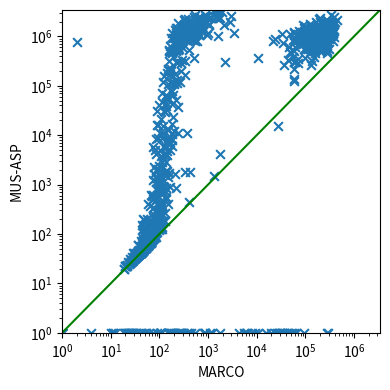

This chart was generated by the following Python code: (Note: this script raises an exception after producing the figure.)
import matplotlib.pyplot as plt
import numpy as np

marco =  [(1947835, 346698), (60, 47), (32, 31), (1764122, 347359), (1039633, 1600), (533557, 222850), (59, 45), (1203656, 586), (56, 53), (1720263, 616), (25, 24), (1446370, 217), (964759, 242630), (20, 19), (1115767, 227), (1441917, 137723), (1156672, 221698), (602291, 254349), (1499518, 105798), (1547873, 162617), (1351, 87), (0, 0), (222, 75), (15525, 117), (73, 67), (77, 52), (52, 43), (77, 57), (1421897, 285), (85, 73), (888, 163), (785660, 278242), (0, 42553), (83, 72), (38515, 140), (1825, 426), (71, 65), (1663, 208), (40, 39), (49, 48), (38, 37), (22, 21), (42, 41), (106, 86), (672912, 203765), (582453, 247208), (452346, 179), (618960, 61610), (2453196, 515), (0, 1), (2321094, 634), (42, 39), (33, 31), (29, 27), (57, 52), (857, 217), (70, 61), (1049368, 233), (1088912, 299798), (1248963, 211831), (1184445, 229), (2379, 100), (0, 164), (141, 75), (1362943, 298), (55, 54), (2589015, 922), (549897, 267453), (226, 96), (38, 37), (453164, 159769), (31, 25), (51, 46), (1729945, 332), (915967, 250), (1349840, 261710), (258, 111), (107497, 152), (65554, 138), (74, 57), (39, 38), (87, 51), (64078, 190), (93, 64), (2307948, 204229), (20, 19), (35, 30), (46, 37), (2269, 77), (79, 49), (761336, 167816), (1364789, 213), (1033719, 312427), (723322, 280), (1023885, 190123), (30, 29), (215241, 172), (0, 1), (751, 112), (42, 40), (52, 50), (0, 43830), (1114460, 273063), (503120, 160), (996337, 299046), (57, 44), (24, 22), (565501, 137516), (1771163, 372515), (33, 31), (314073, 231), (1129736, 596), (998284, 328201), (2384798, 1757), (55, 51), (2509602, 1479), (1221374, 331), (1163554, 296537), (42, 29), (1596, 133), (7571, 157), (36, 32), (0, 12), (30, 29), (37, 36), (0, 15688), (70, 66), (1547030, 372), (42, 41), (683968, 246442), (1501230, 312541), (1071832, 277860), (787991, 21289), (1886398, 887), (509343, 211204), (1161473, 59616), (73, 61), (810895, 185506), (0, 0), (5663, 73), (123208, 59504), (77156, 177), (50, 45), (526, 89), (90, 55), (1176539, 99387), (8834, 147), (0, 58871), (1836248, 491), (52, 43), (1795399, 125943), (47, 44), (0, 274), (4165, 1801), (38, 34), (537315, 158), (1922493, 409915), (0, 110), (0, 52511), (11248, 236), (47, 43), (1768, 132), (611301, 154715), (78794, 178), (1095225, 284351), (496909, 282816), (75, 65), (1241236, 739), (43, 42), (107, 54), (28, 26), (0, 60), (885212, 252419), (154, 85), (1191816, 336), (81, 56), (52, 52), (55, 53), (135, 75), (63, 58), (44, 43), (1386473, 328278), (700775, 138200), (40279, 97), (0, 4), (410, 153), (548726, 124912), (1086693, 69179), (1500526, 93911), (97, 83), (1110378, 47625), (549, 79), (1848, 142), (49, 47), (835474, 484), (747006, 95582), (59, 36), (389, 113), (917783, 116116), (765884, 213587), (0, 26), (168, 59), (862649, 56074), (174708, 162), (518967, 96818), (1376773, 277330), (1565149, 351199), (167573, 343), (822757, 269), (119882, 117), (1934659, 403), (563943, 252), (0, 103), (234, 80), (1177257, 274), (1221122, 301546), (51, 50), (0, 0), (879231, 337), (66, 57), (2457802, 640), (971779, 99478), (1235532, 327), (300097, 58161), (1358, 110), (2074081, 583), (1118420, 234113), (335, 74), (37839, 241), (83, 73), (1743740, 784), (1089012, 299), (69, 68), (209, 100), (745684, 220), (1182, 101), (199234, 177), (1546973, 280209), (2652297, 536), (295266, 226), (88, 80), (780145, 214107), (0, 549), (137, 112), (3923, 146), (1044477, 167257), (351119, 70071), (1248015, 59579), (775446, 286048), (1164940, 179), (1015502, 227564), (857440, 230), (2503293, 1114), (228, 100), (1396445, 147854), (1772533, 330842), (118391, 269), (725487, 287), (317, 106), (67, 62), (181, 111), (59, 36), (59, 58), (1214, 99), (54, 51), (35, 27), (1188638, 195761), (132817, 233), (110, 90), (1063630, 244), (40, 39), (71, 63), (77, 72), (48, 47), (320095, 154), (101, 57), (3125108, 1622), (0, 445), (955244, 103586), (1739012, 366997), (12614, 149), (65, 53), (58, 53), (264, 103), (728793, 34936), (820536, 212774), (482, 84), (167, 112), (854871, 254875), (595, 94), (601463, 45474), (1233853, 234292), (498589, 218), (0, 30784), (41, 35), (0, 109), (40, 39), (54, 48), (2109, 94), (204, 90), (1166189, 215615), (0, 22), (7389, 135), (2404299, 1077), (43, 41), (954706, 167883), (0, 40), (494571, 59576), (3777, 108), (52, 52), (758290, 57898), (91, 77), (41, 40), (0, 29845), (165, 72), (110, 48), (0, 62748), (1238499, 226243), (28, 27), (2168490, 274745), (1442, 149), (1301716, 92159), (1865909, 256757), (45, 43), (1009694, 376), (1211, 73), (0, 25), (1713876, 270358), (71, 59), (5014, 163), (1228444, 373406), (0, 74), (1754933, 515), (934101, 210), (148, 59), (1055860, 188957), (303824, 60913), (527119, 222712), (29456, 133), (3161021, 1926), (1665346, 314), (65, 65), (619862, 240), (1433194, 187854), (22, 20), (0, 0), (1699705, 369866), (0, 270), (7830, 178), (40, 39), (0, 24), (55, 48), (928885, 218348), (122, 43), (1836621, 229210), (1422841, 162213), (135, 103), (127, 52), (1442210, 317), (42, 40), (49, 45), (37, 35), (70, 61), (872222, 140024), (366305, 97770), (39, 38), (62, 58), (970089, 266588), (1365518, 264112), (1679181, 504), (925410, 291896), (45, 42), (485450, 126855), (155, 43), (0, 178), (52, 50), (529569, 397), (2544030, 2908), (2332140, 1157), (4998, 103), (5661, 135), (0, 204), (36, 34), (603752, 239), (0, 33593), (805, 85), (1562792, 174405), (59, 48), (2428328, 388017), (2221476, 386), (1335185, 248998), (0, 29407), (1296461, 221522), (1849067, 763), (0, 6402), (159866, 173), (789432, 223910), (39, 38), (47, 44), (1636883, 473), (629, 74), (574, 97), (44, 42), (42, 38), (596356, 229444), (674566, 258376), (512065, 200694), (1418019, 249349), (1589447, 556), (563898, 92585), (641281, 143320), (1646, 122), (66, 60), (593258, 201529), (1218966, 591), (0, 48), (38, 37), (68, 48), (41, 40), (6595, 159), (0, 9180), (856, 140), (383996, 147901), (57, 44), (263777, 36552), (1808475, 336779), (223, 104), (1906898, 245), (13340, 151), (830496, 233087), (407, 57), (730845, 231), (47, 43), (1157585, 3466), (1094993, 32631), (0, 401), (52, 45), (803021, 203908), (35, 33), (992898, 106874), (1706999, 2137), (500240, 153035), (1077513, 214889), (548746, 112672), (79, 67), (63, 52), (1147862, 465), (11243, 375), (879, 125), (599409, 132527), (1184902, 304181), (1706828, 303005), (806130, 244266), (967888, 282550), (519629, 246), (1645100, 451), (68, 50), (1774499, 1060), (78, 46), (66, 62), (11113, 118), (1263233, 491), (1293421, 391274), (159802, 123), (1355676, 328519), (1974399, 2782), (859613, 66650), (36, 35), (2459972, 1641), (914281, 224), (800365, 281355), (1600115, 292762), (31, 30), (37, 36), (183698, 141), (1047102, 280), (12405, 198), (1406199, 307318), (21620, 110), (1163528, 295), (30, 28), (1189496, 976), (283301, 71462), (59, 56), (4275, 133), (67, 62), (261, 128), (1017, 95), (638911, 233), (239, 94), (824523, 105850), (1921733, 168121), (116192, 171), (1770386, 247877), (55, 49), (156, 90), (1225120, 282402), (1624, 78), (94, 77), (173, 74), (507, 140), (70, 53), (46, 45), (940514, 264059), (147, 48), (1168290, 255993), (217148, 153), (946894, 273), (1766643, 688), (446, 398), (126, 47), (559498, 219), (68, 46), (903629, 424), (1054460, 930), (1577110, 341419), (51, 47), (65, 60), (1450105, 324083), (42, 40), (1196516, 282992), (10815, 185), (53, 50), (0, 23), (820273, 366023), (1177818, 146229), (1133741, 340275), (42, 42), (64, 57), (705746, 105871), (1453034, 693), (2129893, 729), (310702, 136286), (268227, 131056), (34, 32), (1269, 106), (78, 69), (1041387, 419), (54, 48), (54, 53), (906076, 23354), (388147, 189), (569479, 228539), (692589, 88877), (0, 28), (97, 54), (1070331, 139672), (109, 62), (0, 243), (1153536, 480), (1520762, 326592), (371780, 10775), (56, 41), (1737504, 324715), (530415, 192216), (45, 37), (63, 61), (1661577, 90290), (1520771, 137107), (1422011, 320), (202, 77), (50, 44), (1212776, 199863), (452, 102), (59, 53), (311, 86), (0, 0), (45, 39), (64, 61), (41, 33), (308462, 2245), (358, 109), (2133910, 326), (57, 43), (44, 42), (112683, 230), (8993, 119), (2251899, 194123), (1501703, 329), (894021, 324), (26, 25), (108, 61), (847, 109), (219, 110), (317, 100), (1337871, 469), (0, 175), (1223620, 262485), (997111, 339), (1714, 161), (15950, 91), (63, 53), (2448907, 698), (77, 67), (117, 77), (0, 31), (1116945, 348110), (78, 68), (72, 60), (1573467, 341), (38, 37), (45, 44), (83, 76), (0, 265), (1951, 85), (792004, 235), (840454, 196719), (128, 45), (22, 21), (1804393, 393671), (0, 93498), (129, 73), (802205, 602), (881575, 103090), (2270640, 339), (1194997, 294), (2699577, 1537), (1333914, 168539), (0, 852), (715919, 73681), (33, 32), (340, 75), (738756, 240), (0, 32909), (149, 75), (183, 130), (1832624, 567), (2920, 138), (67, 67), (105, 47), (192, 49), (1138179, 238755), (0, 1076), (1180493, 374017), (1282741, 225), (0, 306), (488631, 47765), (289436, 277), (817, 107), (1193687, 297997), (901981, 206745), (785852, 245628), (78, 64), (1104, 87), (68, 66), (143, 81), (56, 49), (1480, 108), (26, 25), (0, 29), (806812, 228), (84, 78), (1998234, 401), (56143, 147), (1112907, 133255), (59, 57), (64, 62), (0, 0), (484850, 180), (8874, 114), (1268853, 747), (4842, 142), (4189, 85), (174, 86), (0, 104), (39, 37), (0, 7901), (636342, 108109), (800176, 215996), (36, 34), (57, 47), (129, 113), (23838, 191), (1278406, 624), (1010902, 78195), (811513, 127046), (1287467, 73014), (1031544, 288), (1021883, 213460), (1387905, 374325), (36, 33), (744297, 232), (68, 63), (36, 35), (76, 71), (1038656, 330504), (1194483, 224), (80, 61), (390713, 54748), (56873, 151), (0, 1738), (923552, 195), (906702, 305751), (205, 46), (60, 57), (513778, 214978), (869755, 239202), (1729142, 178680), (1134108, 663), (84, 53), (1596403, 98139), (1756539, 406), (211964, 150), (8961, 171), (1713597, 230475), (1898950, 301049), (54, 49), (819008, 199997), (1055693, 639), (34, 31), (931467, 307206), (79, 65), (172, 61), (37, 36), (808469, 546), (1901174, 291167), (1830, 335), (0, 149), (47, 46), (1340692, 428), (803, 97), (463206, 51895), (22, 21), (3420226, 1355), (1718391, 558), (1348622, 319), (360, 101), (201, 93), (44862, 139), (114, 72), (0, 0), (626401, 166), (28, 27), (0, 255), (0, 818), (1679485, 322), (0, 49615), (0, 10730), (1526, 1352), (739, 128), (0, 11), (71, 48), (768683, 2), (907314, 523), (54, 52), (843274, 183117), (621, 91), (0, 0), (16199, 95), (58, 57), (1041578, 196178), (43672, 178), (1299684, 592), (906275, 172), (36, 34), (928594, 197042), (118, 96), (50, 48), (60167, 136), (5930, 183), (1106, 99), (56, 54), (4959, 81), (0, 11), (49, 46), (550, 135), (39, 38), (129, 108), (0, 19), (0, 0), (2435459, 1483), (26, 24), (1148532, 259579), (851289, 171821), (873438, 271), (152, 57), (185, 117), (865166, 249324), (0, 290917), (0, 24), (38, 31), (32345, 145), (1991094, 399), (2004908, 260695), (1382825, 646), (3530, 119), (1189873, 313491), (973440, 250), (0, 91), (27, 26), (61, 51), (52, 48), (1049997, 63933), (383, 97), (374, 113), (38, 36), (1735053, 272406), (0, 376), (919, 119), (1224242, 217298), (868011, 309769), (348, 101), (97, 59), (61, 59), (0, 1209), (1335, 89), (688589, 253), (1127316, 257659), (718894, 245035), (137733, 58236), (37, 32), (166, 88), (54, 40), (44, 41), (799732, 195099), (79, 73), (39, 38), (44, 40), (1543, 100), (92, 76), (361282, 525), (57, 54), (0, 36235), (1696729, 338471), (55, 51), (22, 20), (1070798, 323001), (1481541, 735), (33, 32), (896088, 343), (1055148, 245156), (651525, 117018), (2715931, 851), (0, 33), (753300, 57661), (523135, 194), (63, 54), (1283092, 166908), (171, 68), (1044101, 72146), (1019485, 522), (113, 82), (1608534, 753), (0, 21), (56, 52), (1229210, 418), (66, 44), (1779317, 574), (0, 32354), (831195, 263400), (71, 67), (62, 54), (861494, 195225), (39, 36), (849922, 297), (72, 62), (39, 37), (828797, 372), (1110192, 215284), (1661643, 316), (1726345, 1063), (1605236, 138023), (1239591, 244101), (617, 66), (690156, 78486), (395, 102), (1506373, 232), (0, 166), (52470, 217), (1747168, 351824), (0, 10), (945873, 151000), (928780, 101399), (0, 278807), (200, 91), (2408255, 1700), (535423, 191), (492524, 164), (141, 99), (39, 37), (0, 6068), (0, 4233), (86, 84), (2276, 121), (60, 58), (116381, 198), (1231630, 200155), (939780, 247), (1105402, 181208), (320730, 341), (339686, 292), (2188517, 454495), (174593, 205), (0, 25600), (16588, 180), (99, 76), (55, 47), (1119370, 264811), (199, 55), (220959, 57488), (2896, 112), (1356997, 237489), (1505389, 352187), (558898, 301376), (56, 54), (43, 36), (0, 19790), (76, 59), (376, 97), (65, 59), (31568, 89), (41, 30), (0, 42), (30223, 126), (381, 109), (991775, 390599), (0, 26), (2726103, 340533), (3945, 127), (0, 293), (147, 77), (68, 67), (1487190, 683), (49, 48), (78, 72), (40, 36), (122, 85), (46, 45), (374, 64), (915243, 109483), (37, 35), (106593, 200), (0, 157), (888466, 152416), (96, 77), (1028344, 218), (0, 875), (0, 52), (328469, 44144), (943366, 260091), (2229678, 663), (0, 20), (1988095, 201856), (887944, 240), (500945, 189), (962646, 272736), (910, 120), (134, 96), (8893, 92), (48, 39), (129, 81), (11251, 102), (5881, 122), (15208, 27276), (78, 61), (1924, 138), (1248195, 275), (1006188, 303089), (49, 47), (29, 28), (2517364, 901), (1343147, 177703), (0, 109), (453743, 276500), (71, 42), (50, 48), (64, 57), (585873, 302), (198823, 280), (1416726, 447), (34, 32), (0, 1), (812, 111), (0, 5596), (90, 59), (104, 79), (50, 49), (1030126, 269039), (657133, 169037), (800090, 176544), (23, 22), (1160549, 259072), (515, 75), (595, 71), (954056, 109411), (42, 34), (49, 48), (0, 23895), (71026, 115), (8354, 86), (1273226, 380), (27, 23), (46370, 113), (1033678, 411)]
remus =  [(1947835, 865865), (60, 60), (32, 32), (1764122, 626799), (1039633, 198795), (533557, 674568), (59, 59), (1203656, 4148), (56, 56), (1720263, 13791), (25, 25), (1446370, 24398), (964759, 66985), (20, 20), (1115767, 3841), (1441917, 1131953), (1156672, 865466), (602291, 809362), (1499518, 714183), (1547873, 305601), (1351, 1243), (0, 25), (222, 194), (15525, 955), (73, 73), (77, 77), (52, 52), (77, 77), (1421897, 8624), (85, 85), (888, 463), (785660, 674761), (0, 51368), (83, 83), (38515, 14061), (1825, 1769), (71, 71), (1663, 1249), (40, 40), (49, 49), (38, 38), (22, 22), (42, 42), (106, 106), (672912, 1338790), (582453, 848743), (452346, 19091), (618960, 275338), (2453196, 27749), (0, 1), (2321094, 26895), (42, 42), (33, 33), (29, 29), (57, 57), (857, 841), (70, 70), (1049368, 13115), (1088912, 1226400), (1248963, 504825), (1184445, 3566), (2379, 2379), (0, 368), (141, 141), (1362943, 3546), (55, 55), (2589015, 8312), (549897, 592427), (226, 226), (38, 38), (453164, 1282284), (31, 31), (51, 51), (1729945, 10597), (915967, 11961), (1349840, 792231), (258, 258), (107497, 23285), (65554, 8009), (74, 74), (39, 39), (87, 87), (64078, 6334), (93, 93), (2307948, 1066827), (20, 20), (35, 35), (46, 46), (2269, 1345), (79, 79), (761336, 1002816), (1364789, 6399), (1033719, 1396468), (723322, 20375), (1023885, 879694), (30, 30), (215241, 37809), (0, 1), (751, 256), (42, 42), (52, 52), (0, 365457), (1114460, 1304862), (503120, 6822), (996337, 1197407), (57, 57), (24, 24), (565501, 106734), (1771163, 775751), (33, 33), (314073, 4878), (1129736, 44990), (998284, 1374896), (2384798, 8752), (55, 52), (2509602, 14254), (1221374, 17544), (1163554, 974227), (42, 42), (1596, 727), (7571, 4925), (36, 36), (0, 197), (30, 30), (37, 37), (0, 65499), (70, 70), (1547030, 21605), (42, 42), (683968, 479060), (1501230, 715495), (1071832, 12650), (787991, 591092), (1886398, 9631), (509343, 565360), (1161473, 766396), (73, 73), (810895, 457460), (0, 9), (5663, 2183), (123208, 19217), (77156, 8051), (50, 50), (526, 522), (90, 90), (1176539, 180557), (8834, 7751), (0, 390058), (1836248, 20899), (52, 52), (1795399, 287920), (47, 47), (0, 613), (4165, 4165), (38, 38), (537315, 17719), (1922493, 968122), (0, 495), (0, 10459), (11248, 2074), (47, 47), (1768, 1011), (611301, 3641), (78794, 2780), (1095225, 510499), (496909, 121329), (75, 75), (1241236, 15522), (43, 43), (107, 107), (28, 28), (0, 2335), (885212, 35682), (154, 151), (1191816, 13450), (81, 81), (52, 52), (55, 55), (135, 135), (63, 63), (44, 44), (1386473, 343117), (700775, 730099), (40279, 13621), (0, 2), (410, 288), (548726, 324934), (1086693, 630591), (1500526, 1442369), (97, 97), (1110378, 1101595), (549, 309), (1848, 1700), (49, 49), (835474, 22728), (747006, 14041), (59, 59), (389, 375), (917783, 363130), (765884, 956266), (0, 58), (168, 168), (862649, 38312), (174708, 41566), (518967, 23385), (1376773, 575406), (1565149, 909830), (167573, 19418), (822757, 11761), (119882, 26465), (1934659, 22659), (563943, 10616), (0, 253), (234, 223), (1177257, 5693), (1221122, 59006), (51, 51), (0, 7), (879231, 12562), (66, 62), (2457802, 30604), (971779, 595585), (1235532, 19105), (300097, 70955), (1358, 895), (2074081, 22757), (1118420, 367567), (335, 170), (37839, 2991), (83, 83), (1743740, 7256), (1089012, 7547), (69, 69), (209, 189), (745684, 3805), (1182, 1170), (199234, 1702), (1546973, 895594), (2652297, 115507), (295266, 19441), (88, 88), (780145, 485938), (0, 534), (137, 137), (3923, 2610), (1044477, 14313), (351119, 308054), (1248015, 370892), (775446, 924281), (1164940, 9635), (1015502, 627507), (857440, 12014), (2503293, 33523), (228, 182), (1396445, 776412), (1772533, 1495239), (118391, 1308), (725487, 7815), (317, 317), (67, 67), (181, 147), (59, 59), (59, 59), (1214, 323), (54, 54), (35, 35), (1188638, 306133), (132817, 10918), (110, 110), (1063630, 11986), (40, 40), (71, 71), (77, 77), (48, 48), (320095, 8907), (101, 101), (3125108, 17228), (0, 2473), (955244, 35528), (1739012, 1239846), (12614, 1626), (65, 65), (58, 58), (264, 204), (728793, 47009), (820536, 958522), (482, 449), (167, 145), (854871, 1231777), (595, 349), (601463, 731630), (1233853, 427613), (498589, 10149), (0, 626439), (41, 41), (0, 151), (40, 40), (54, 54), (2109, 974), (204, 204), (1166189, 1106308), (0, 100), (7389, 2124), (2404299, 23949), (43, 43), (954706, 734982), (0, 148), (494571, 1598598), (3777, 2163), (52, 52), (758290, 40779), (91, 91), (41, 41), (0, 130436), (165, 165), (110, 110), (0, 703070), (1238499, 1205512), (28, 28), (2168490, 963370), (1442, 1442), (1301716, 776171), (1865909, 751649), (45, 45), (1009694, 9770), (1211, 346), (0, 79), (1713876, 1239564), (71, 71), (5014, 3536), (1228444, 416002), (0, 197), (1754933, 12245), (934101, 5667), (148, 148), (1055860, 240785), (303824, 5452), (527119, 798334), (29456, 3561), (3161021, 14406), (1665346, 30071), (65, 65), (619862, 7058), (1433194, 397778), (22, 22), (0, 0), (1699705, 1081769), (0, 473), (7830, 1714), (40, 40), (0, 76), (55, 55), (928885, 502990), (122, 122), (1836621, 799015), (1422841, 1347765), (135, 135), (127, 127), (1442210, 11750), (42, 42), (49, 49), (37, 37), (70, 70), (872222, 1291784), (366305, 673315), (39, 39), (62, 62), (970089, 430091), (1365518, 915786), (1679181, 24523), (925410, 1143826), (45, 45), (485450, 1155038), (155, 155), (0, 9856), (52, 52), (529569, 41297), (2544030, 18730), (2332140, 42841), (4998, 559), (5661, 1778), (0, 334), (36, 36), (603752, 22315), (0, 187477), (805, 401), (1562792, 3685), (59, 59), (2428328, 1041117), (2221476, 20853), (1335185, 1111139), (0, 521428), (1296461, 825855), (1849067, 12245), (0, 33294), (159866, 4743), (789432, 645890), (39, 39), (47, 47), (1636883, 29427), (629, 589), (574, 574), (44, 44), (42, 42), (596356, 780516), (674566, 1918), (512065, 646569), (1418019, 1072264), (1589447, 26126), (563898, 738826), (641281, 480449), (1646, 1456), (66, 66), (593258, 747923), (1218966, 15718), (0, 193), (38, 38), (68, 68), (41, 41), (6595, 2934), (0, 32181), (856, 856), (383996, 603932), (57, 57), (263777, 583726), (1808475, 917325), (223, 223), (1906898, 2832), (13340, 10871), (830496, 788011), (407, 407), (730845, 9343), (47, 47), (1157585, 36556), (1094993, 130110), (0, 692), (52, 52), (803021, 1935), (35, 35), (992898, 598026), (1706999, 12648), (500240, 154385), (1077513, 6868), (548746, 445320), (79, 79), (63, 63), (1147862, 10509), (11243, 10563), (879, 868), (599409, 516), (1184902, 948305), (1706828, 862282), (806130, 688459), (967888, 655243), (519629, 7990), (1645100, 2142), (68, 66), (1774499, 5188), (78, 78), (66, 66), (11113, 5192), (1263233, 34011), (1293421, 1055599), (159802, 6310), (1355676, 707789), (1974399, 6740), (859613, 309999), (36, 36), (2459972, 13426), (914281, 5426), (800365, 221193), (1600115, 704994), (31, 31), (37, 37), (183698, 35286), (1047102, 12173), (12405, 1013), (1406199, 605125), (21620, 12316), (1163528, 8866), (30, 30), (1189496, 13471), (283301, 1056237), (59, 59), (4275, 2712), (67, 67), (261, 261), (1017, 514), (638911, 10676), (239, 239), (824523, 654899), (1921733, 803238), (116192, 1923), (1770386, 692691), (55, 55), (156, 156), (1225120, 358554), (1624, 982), (94, 94), (173, 173), (507, 267), (70, 70), (46, 46), (940514, 551569), (147, 121), (1168290, 753580), (217148, 7752), (946894, 6939), (1766643, 11605), (446, 446), (126, 126), (559498, 17332), (68, 68), (903629, 6208), (1054460, 22171), (1577110, 1063701), (51, 51), (65, 65), (1450105, 1176614), (42, 42), (1196516, 539723), (10815, 560), (53, 53), (0, 25), (820273, 1427062), (1177818, 585000), (1133741, 1058208), (42, 42), (64, 64), (705746, 37047), (1453034, 6342), (2129893, 9360), (310702, 38443), (268227, 44034), (34, 34), (1269, 871), (78, 78), (1041387, 75014), (54, 54), (54, 54), (906076, 745332), (388147, 12247), (569479, 1141138), (692589, 2058), (0, 71), (97, 97), (1070331, 1108558), (109, 109), (0, 352), (1153536, 18381), (1520762, 688483), (371780, 1416316), (56, 56), (1737504, 456594), (530415, 563297), (45, 45), (63, 63), (1661577, 625387), (1520771, 93649), (1422011, 12669), (202, 202), (50, 50), (1212776, 423072), (452, 388), (59, 59), (311, 302), (0, 69), (45, 45), (64, 64), (41, 41), (308462, 471197), (358, 286), (2133910, 75943), (57, 57), (44, 44), (112683, 7013), (8993, 6798), (2251899, 883239), (1501703, 8289), (894021, 6458), (26, 26), (108, 108), (847, 391), (219, 200), (317, 153), (1337871, 19872), (0, 321), (1223620, 1006682), (997111, 93391), (1714, 1714), (15950, 3738), (63, 62), (2448907, 54206), (77, 77), (117, 115), (0, 309), (1116945, 483077), (78, 78), (72, 72), (1573467, 16561), (38, 38), (45, 45), (83, 83), (0, 769), (1951, 1903), (792004, 20932), (840454, 978865), (128, 128), (22, 22), (1804393, 863118), (0, 103419), (129, 129), (802205, 74654), (881575, 8693), (2270640, 72967), (1194997, 48030), (2699577, 27519), (1333914, 873051), (0, 102), (715919, 889381), (33, 33), (340, 178), (738756, 45689), (0, 4979), (149, 119), (183, 179), (1832624, 8424), (2920, 1853), (67, 67), (105, 105), (192, 186), (1138179, 554170), (0, 639), (1180493, 96483), (1282741, 10499), (0, 728), (488631, 759), (289436, 70290), (817, 817), (1193687, 1210580), (901981, 669707), (785852, 723002), (78, 78), (1104, 629), (68, 68), (143, 111), (56, 56), (1480, 1307), (26, 26), (0, 58), (806812, 37654), (84, 84), (1998234, 13226), (56143, 11136), (1112907, 342415), (59, 59), (64, 64), (0, 17), (484850, 13264), (8874, 762), (1268853, 10574), (4842, 2880), (4189, 3369), (174, 174), (0, 157), (39, 39), (0, 984023), (636342, 45513), (800176, 642207), (36, 36), (57, 57), (129, 129), (23838, 1934), (1278406, 8152), (1010902, 963611), (811513, 1117818), (1287467, 793028), (1031544, 17159), (1021883, 1283711), (1387905, 601612), (36, 36), (744297, 4915), (68, 68), (36, 36), (76, 75), (1038656, 865398), (1194483, 12368), (80, 80), (390713, 248626), (56873, 9932), (0, 1187), (923552, 47312), (906702, 62457), (205, 205), (60, 60), (513778, 749260), (869755, 309034), (1729142, 11714), (1134108, 5141), (84, 84), (1596403, 896711), (1756539, 5133), (211964, 4724), (8961, 2364), (1713597, 824256), (1898950, 563609), (54, 54), (819008, 489955), (1055693, 32187), (34, 34), (931467, 1008766), (79, 79), (172, 172), (37, 37), (808469, 11069), (1901174, 1098105), (1830, 1830), (0, 389), (47, 47), (1340692, 13243), (803, 716), (463206, 342595), (22, 22), (3420226, 15229), (1718391, 22888), (1348622, 7172), (360, 360), (201, 163), (44862, 283), (114, 114), (0, 4), (626401, 8693), (28, 28), (0, 322), (0, 575), (1679485, 30168), (0, 314603), (0, 15384), (1526, 1526), (739, 566), (0, 124), (71, 71), (768683, 220), (907314, 63161), (54, 54), (843274, 722512), (621, 346), (0, 21), (16199, 8448), (58, 58), (1041578, 622087), (43672, 1050), (1299684, 29111), (906275, 15729), (36, 36), (928594, 748962), (118, 118), (50, 50), (60167, 10915), (5930, 1362), (1106, 271), (56, 56), (4959, 895), (0, 113), (49, 48), (550, 550), (39, 39), (129, 129), (0, 150), (0, 0), (2435459, 17834), (26, 26), (1148532, 1480510), (851289, 574169), (873438, 5250), (152, 152), (185, 185), (865166, 954269), (0, 1119450), (0, 134), (38, 38), (32345, 9327), (1991094, 24329), (2004908, 979266), (1382825, 8337), (3530, 808), (1189873, 355031), (973440, 18787), (0, 592), (27, 27), (61, 61), (52, 52), (1049997, 733577), (383, 293), (374, 374), (38, 38), (1735053, 1126275), (0, 709), (919, 333), (1224242, 813397), (868011, 4519), (348, 277), (97, 97), (61, 61), (0, 3545), (1335, 861), (688589, 44749), (1127316, 8237), (718894, 1105930), (137733, 24104), (37, 37), (166, 166), (54, 54), (44, 44), (799732, 929515), (79, 79), (39, 39), (44, 44), (1543, 1184), (92, 92), (361282, 90503), (57, 57), (0, 2059), (1696729, 1445103), (55, 55), (22, 22), (1070798, 827145), (1481541, 17405), (33, 33), (896088, 24923), (1055148, 7817), (651525, 86147), (2715931, 72645), (0, 226), (753300, 915946), (523135, 31595), (63, 63), (1283092, 998201), (171, 171), (1044101, 518298), (1019485, 64187), (113, 113), (1608534, 14998), (0, 130), (56, 56), (1229210, 6029), (66, 66), (1779317, 4867), (0, 24239), (831195, 646600), (71, 71), (62, 62), (861494, 113525), (39, 39), (849922, 23881), (72, 68), (39, 39), (828797, 7339), (1110192, 398909), (1661643, 25402), (1726345, 14995), (1605236, 592486), (1239591, 1548868), (617, 501), (690156, 748077), (395, 291), (1506373, 48562), (0, 3541), (52470, 2940), (1747168, 260288), (0, 46), (945873, 389559), (928780, 1220345), (0, 1055526), (200, 151), (2408255, 15982), (535423, 12652), (492524, 14658), (141, 141), (39, 39), (0, 9741), (0, 56556), (86, 86), (2276, 629), (60, 60), (116381, 4680), (1231630, 1445), (939780, 91468), (1105402, 940), (320730, 17157), (339686, 11752), (2188517, 1695), (174593, 4041), (0, 17408), (16588, 7414), (99, 99), (55, 55), (1119370, 7451), (199, 199), (220959, 22540), (2896, 779), (1356997, 977009), (1505389, 1320908), (558898, 15113), (56, 56), (43, 43), (0, 10405), (76, 76), (376, 376), (65, 65), (31568, 2533), (41, 41), (0, 220), (30223, 8117), (381, 208), (991775, 919206), (0, 80), (2726103, 765339), (3945, 1925), (0, 390), (147, 101), (68, 68), (1487190, 40334), (49, 49), (78, 78), (40, 40), (122, 122), (46, 46), (374, 287), (915243, 959782), (37, 37), (106593, 12819), (0, 271), (888466, 5280), (96, 94), (1028344, 20252), (0, 5164), (0, 233), (328469, 377), (943366, 981794), (2229678, 6678), (0, 90), (1988095, 833840), (887944, 24015), (500945, 3604), (962646, 24516), (910, 894), (134, 134), (8893, 3630), (48, 48), (129, 129), (11251, 3627), (5881, 4830), (15208, 84251), (78, 74), (1924, 1563), (1248195, 36630), (1006188, 6577), (49, 49), (29, 29), (2517364, 26731), (1343147, 453669), (0, 247), (453743, 713301), (71, 71), (50, 50), (64, 64), (585873, 8491), (198823, 14645), (1416726, 20035), (34, 34), (0, 1), (812, 278), (0, 6388), (90, 78), (104, 103), (50, 50), (1030126, 952166), (657133, 828085), (800090, 448183), (23, 23), (1160549, 785723), (515, 515), (595, 594), (954056, 536313), (42, 42), (49, 48), (0, 380462), (71026, 13317), (8354, 4763), (1273226, 7507), (27, 27), (46370, 2798), (1033678, 16510)]
tome =  [(1947835, 156243), (60, 57), (32, 32), (1764122, 22077), (1039633, 141849), (533557, 62689), (59, 59), (1203656, 1296), (56, 56), (1720263, 1777), (25, 25), (1446370, 18352), (964759, 16172), (20, 20), (1115767, 254), (1441917, 101597), (1156672, 122994), (602291, 133358), (1499518, 123281), (1547873, 37786), (1351, 160), (0, 36), (222, 108), (15525, 228), (73, 73), (77, 73), (52, 52), (77, 70), (1421897, 322), (85, 83), (888, 241), (785660, 49573), (0, 18840), (83, 82), (38515, 1817), (1825, 1348), (71, 68), (1663, 350), (40, 39), (49, 49), (38, 38), (22, 22), (42, 42), (106, 100), (672912, 143231), (582453, 128146), (452346, 450), (618960, 125435), (2453196, 2615), (0, 1), (2321094, 3242), (42, 42), (33, 33), (29, 29), (57, 53), (857, 535), (70, 70), (1049368, 1033), (1088912, 192495), (1248963, 40701), (1184445, 259), (2379, 381), (0, 803), (141, 121), (1362943, 1078), (55, 55), (2589015, 1466), (549897, 140342), (226, 177), (38, 38), (453164, 113933), (31, 31), (51, 51), (1729945, 630), (915967, 535), (1349840, 1106), (258, 258), (107497, 1131), (65554, 526), (74, 72), (39, 39), (87, 76), (64078, 219), (93, 81), (2307948, 121957), (20, 20), (35, 35), (46, 46), (2269, 110), (79, 77), (761336, 32166), (1364789, 223), (1033719, 1709), (723322, 246), (1023885, 104661), (30, 30), (215241, 3929), (0, 1), (751, 134), (42, 42), (52, 52), (0, 10078), (1114460, 107987), (503120, 325), (996337, 131911), (57, 57), (24, 24), (565501, 94802), (1771163, 94350), (33, 33), (314073, 414), (1129736, 11454), (998284, 137357), (2384798, 3815), (55, 49), (2509602, 1959), (1221374, 1391), (1163554, 53288), (42, 42), (1596, 123), (7571, 483), (36, 36), (0, 216), (30, 30), (37, 37), (0, 5904), (70, 70), (1547030, 457), (42, 42), (683968, 60959), (1501230, 112402), (1071832, 11930), (787991, 76867), (1886398, 332), (509343, 120988), (1161473, 12200), (73, 73), (810895, 125677), (0, 6), (5663, 299), (123208, 23975), (77156, 209), (50, 49), (526, 485), (90, 74), (1176539, 140784), (8834, 3475), (0, 3566), (1836248, 1138), (52, 51), (1795399, 102894), (47, 47), (0, 4543), (4165, 4165), (38, 38), (537315, 678), (1922493, 18736), (0, 3008), (0, 16747), (11248, 672), (47, 47), (1768, 490), (611301, 155351), (78794, 245), (1095225, 146104), (496909, 129127), (75, 75), (1241236, 1513), (43, 43), (107, 64), (28, 28), (0, 112145), (885212, 148776), (154, 116), (1191816, 461), (81, 76), (52, 51), (55, 55), (135, 125), (63, 63), (44, 44), (1386473, 140975), (700775, 142850), (40279, 266), (0, 2), (410, 189), (548726, 106094), (1086693, 94544), (1500526, 155482), (97, 82), (1110378, 126113), (549, 219), (1848, 114), (49, 49), (835474, 3788), (747006, 84715), (59, 59), (389, 134), (917783, 10622), (765884, 133463), (0, 136), (168, 81), (862649, 35681), (174708, 2283), (518967, 1566), (1376773, 36324), (1565149, 251360), (167573, 3542), (822757, 370), (119882, 1248), (1934659, 442), (563943, 812), (0, 448), (234, 144), (1177257, 846), (1221122, 1640), (51, 51), (0, 8), (879231, 478), (66, 62), (2457802, 1536), (971779, 120292), (1235532, 782), (300097, 4875), (1358, 206), (2074081, 472), (1118420, 112365), (335, 100), (37839, 271), (83, 78), (1743740, 7402), (1089012, 855), (69, 68), (209, 98), (745684, 445), (1182, 612), (199234, 518), (1546973, 86640), (2652297, 3929), (295266, 2368), (88, 88), (780145, 25007), (0, 4201), (137, 116), (3923, 152), (1044477, 6609), (351119, 117730), (1248015, 133075), (775446, 141955), (1164940, 282), (1015502, 26247), (857440, 299), (2503293, 3389), (228, 117), (1396445, 120114), (1772533, 162957), (118391, 269), (725487, 917), (317, 81), (67, 67), (181, 137), (59, 59), (59, 59), (1214, 90), (54, 52), (35, 35), (1188638, 19418), (132817, 727), (110, 108), (1063630, 640), (40, 40), (71, 71), (77, 75), (48, 48), (320095, 1087), (101, 67), (3125108, 2096), (0, 5520), (955244, 143283), (1739012, 59194), (12614, 325), (65, 65), (58, 58), (264, 112), (728793, 13938), (820536, 130552), (482, 121), (167, 112), (854871, 10246), (595, 116), (601463, 149714), (1233853, 3231), (498589, 191), (0, 5944), (41, 41), (0, 166), (40, 40), (54, 54), (2109, 111), (204, 179), (1166189, 131171), (0, 332), (7389, 306), (2404299, 5747), (43, 43), (954706, 110431), (0, 455), (494571, 163661), (3777, 292), (52, 49), (758290, 13262), (91, 85), (41, 41), (0, 5278), (165, 155), (110, 94), (0, 1635), (1238499, 113789), (28, 28), (2168490, 156745), (1442, 236), (1301716, 201746), (1865909, 4945), (45, 45), (1009694, 687), (1211, 150), (0, 129), (1713876, 99588), (71, 61), (5014, 1546), (1228444, 16062), (0, 1386), (1754933, 962), (934101, 246), (148, 114), (1055860, 121441), (303824, 23856), (527119, 127125), (29456, 509), (3161021, 12281), (1665346, 937), (65, 64), (619862, 492), (1433194, 107449), (22, 22), (0, 0), (1699705, 177583), (0, 386), (7830, 187), (40, 40), (0, 154), (55, 55), (928885, 112573), (122, 122), (1836621, 28038), (1422841, 16844), (135, 111), (127, 127), (1442210, 455), (42, 42), (49, 48), (37, 37), (70, 65), (872222, 87844), (366305, 131295), (39, 39), (62, 62), (970089, 91839), (1365518, 140189), (1679181, 1208), (925410, 24075), (45, 45), (485450, 130617), (155, 147), (0, 52671), (52, 51), (529569, 3698), (2544030, 13469), (2332140, 818), (4998, 139), (5661, 223), (0, 1521), (36, 36), (603752, 1372), (0, 4735), (805, 196), (1562792, 2860), (59, 53), (2428328, 68550), (2221476, 1540), (1335185, 2281), (0, 2253), (1296461, 1423), (1849067, 961), (0, 3625), (159866, 302), (789432, 76502), (39, 39), (47, 46), (1636883, 931), (629, 280), (574, 574), (44, 44), (42, 42), (596356, 35993), (674566, 139082), (512065, 86305), (1418019, 146626), (1589447, 2336), (563898, 1817), (641281, 145443), (1646, 180), (66, 61), (593258, 131121), (1218966, 935), (0, 685), (38, 38), (68, 68), (41, 41), (6595, 217), (0, 3596), (856, 132), (383996, 135883), (57, 54), (263777, 54471), (1808475, 3633), (223, 111), (1906898, 334), (13340, 1262), (830496, 66004), (407, 289), (730845, 835), (47, 45), (1157585, 7353), (1094993, 144787), (0, 2807), (52, 52), (803021, 52812), (35, 35), (992898, 148829), (1706999, 7255), (500240, 162703), (1077513, 119290), (548746, 7484), (79, 79), (63, 61), (1147862, 680), (11243, 2289), (879, 544), (599409, 7719), (1184902, 214505), (1706828, 89329), (806130, 121240), (967888, 154015), (519629, 1305), (1645100, 3903), (68, 63), (1774499, 1183), (78, 78), (66, 64), (11113, 353), (1263233, 435), (1293421, 203122), (159802, 140), (1355676, 115064), (1974399, 5314), (859613, 17259), (36, 36), (2459972, 14195), (914281, 736), (800365, 2297), (1600115, 176619), (31, 31), (37, 37), (183698, 315), (1047102, 950), (12405, 192), (1406199, 75428), (21620, 331), (1163528, 513), (30, 30), (1189496, 5148), (283301, 129531), (59, 58), (4275, 334), (67, 58), (261, 148), (1017, 154), (638911, 394), (239, 112), (824523, 6082), (1921733, 84165), (116192, 238), (1770386, 99095), (55, 54), (156, 99), (1225120, 78341), (1624, 174), (94, 88), (173, 93), (507, 171), (70, 60), (46, 46), (940514, 135985), (147, 83), (1168290, 119675), (217148, 565), (946894, 505), (1766643, 942), (446, 446), (126, 113), (559498, 698), (68, 68), (903629, 842), (1054460, 12217), (1577110, 190718), (51, 50), (65, 63), (1450105, 173333), (42, 42), (1196516, 1700), (10815, 227), (53, 53), (0, 68), (820273, 199441), (1177818, 118731), (1133741, 10537), (42, 41), (64, 63), (705746, 9510), (1453034, 1699), (2129893, 627), (310702, 979), (268227, 54462), (34, 34), (1269, 460), (78, 70), (1041387, 591), (54, 54), (54, 54), (906076, 85872), (388147, 2264), (569479, 128620), (692589, 143119), (0, 268), (97, 95), (1070331, 119223), (109, 93), (0, 2085), (1153536, 164), (1520762, 91873), (371780, 34508), (56, 54), (1737504, 151565), (530415, 140149), (45, 45), (63, 63), (1661577, 128492), (1520771, 31997), (1422011, 543), (202, 140), (50, 50), (1212776, 116072), (452, 178), (59, 59), (311, 119), (0, 10), (45, 44), (64, 63), (41, 41), (308462, 48547), (358, 91), (2133910, 771), (57, 57), (44, 42), (112683, 425), (8993, 826), (2251899, 250348), (1501703, 1281), (894021, 517), (26, 26), (108, 108), (847, 142), (219, 152), (317, 108), (1337871, 914), (0, 1202), (1223620, 122610), (997111, 1921), (1714, 996), (15950, 218), (63, 63), (2448907, 16693), (77, 75), (117, 74), (0, 259), (1116945, 113917), (78, 73), (72, 72), (1573467, 289), (38, 38), (45, 45), (83, 81), (0, 909), (1951, 372), (792004, 2106), (840454, 115887), (128, 120), (22, 22), (1804393, 139915), (0, 10588), (129, 102), (802205, 12026), (881575, 109044), (2270640, 9692), (1194997, 1706), (2699577, 27170), (1333914, 63274), (0, 102), (715919, 55026), (33, 33), (340, 108), (738756, 3189), (0, 12919), (149, 83), (183, 139), (1832624, 459), (2920, 261), (67, 65), (105, 85), (192, 119), (1138179, 107053), (0, 24241), (1180493, 15958), (1282741, 594), (0, 1860), (488631, 136257), (289436, 8219), (817, 197), (1193687, 119990), (901981, 124072), (785852, 151391), (78, 61), (1104, 129), (68, 68), (143, 93), (56, 53), (1480, 689), (26, 26), (0, 332), (806812, 5240), (84, 80), (1998234, 847), (56143, 399), (1112907, 83261), (59, 59), (64, 62), (0, 13), (484850, 719), (8874, 181), (1268853, 539), (4842, 312), (4189, 630), (174, 137), (0, 910), (39, 39), (0, 13616), (636342, 77996), (800176, 117684), (36, 36), (57, 55), (129, 120), (23838, 257), (1278406, 1283), (1010902, 56243), (811513, 135961), (1287467, 32210), (1031544, 237), (1021883, 57695), (1387905, 181841), (36, 36), (744297, 226), (68, 65), (36, 36), (76, 75), (1038656, 189698), (1194483, 274), (80, 75), (390713, 136507), (56873, 179), (0, 46116), (923552, 3110), (906702, 9605), (205, 137), (60, 57), (513778, 131532), (869755, 101219), (1729142, 25092), (1134108, 1325), (84, 84), (1596403, 21659), (1756539, 1785), (211964, 553), (8961, 189), (1713597, 33351), (1898950, 186480), (54, 54), (819008, 129606), (1055693, 611), (34, 34), (931467, 113307), (79, 75), (172, 160), (37, 37), (808469, 2333), (1901174, 124532), (1830, 1499), (0, 1455), (47, 47), (1340692, 1990), (803, 278), (463206, 12909), (22, 22), (3420226, 2827), (1718391, 1682), (1348622, 301), (360, 192), (201, 125), (44862, 107), (114, 107), (0, 3), (626401, 251), (28, 28), (0, 1870), (0, 3936), (1679485, 451), (0, 11315), (0, 5219), (1526, 1526), (739, 185), (0, 540), (71, 70), (768683, 81), (907314, 4406), (54, 53), (843274, 42287), (621, 133), (0, 42), (16199, 722), (58, 57), (1041578, 116693), (43672, 183), (1299684, 1117), (906275, 1078), (36, 36), (928594, 113734), (118, 100), (50, 50), (60167, 316), (5930, 322), (1106, 120), (56, 56), (4959, 99), (0, 47), (49, 47), (550, 147), (39, 39), (129, 129), (0, 409), (0, 0), (2435459, 5797), (26, 26), (1148532, 89951), (851289, 126982), (873438, 502), (152, 123), (185, 158), (865166, 141455), (0, 15709), (0, 372), (38, 38), (32345, 258), (1991094, 1354), (2004908, 130746), (1382825, 1000), (3530, 191), (1189873, 3573), (973440, 403), (0, 1045), (27, 27), (61, 52), (52, 52), (1049997, 89356), (383, 171), (374, 148), (38, 38), (1735053, 37538), (0, 879), (919, 132), (1224242, 121797), (868011, 191798), (348, 156), (97, 59), (61, 60), (0, 26822), (1335, 135), (688589, 1448), (1127316, 124008), (718894, 128130), (137733, 21355), (37, 37), (166, 160), (54, 54), (44, 44), (799732, 114605), (79, 73), (39, 39), (44, 44), (1543, 161), (92, 88), (361282, 3219), (57, 57), (0, 19571), (1696729, 100674), (55, 55), (22, 22), (1070798, 55386), (1481541, 1038), (33, 33), (896088, 891), (1055148, 89876), (651525, 143819), (2715931, 3621), (0, 2172), (753300, 118521), (523135, 873), (63, 59), (1283092, 93066), (171, 105), (1044101, 163875), (1019485, 15051), (113, 90), (1608534, 3463), (0, 390), (56, 56), (1229210, 742), (66, 56), (1779317, 1511), (0, 5265), (831195, 78411), (71, 69), (62, 57), (861494, 96770), (39, 39), (849922, 1022), (72, 72), (39, 39), (828797, 1211), (1110192, 5759), (1661643, 917), (1726345, 1977), (1605236, 12759), (1239591, 144035), (617, 249), (690156, 118079), (395, 135), (1506373, 879), (0, 5231), (52470, 285), (1747168, 1490), (0, 41), (945873, 109692), (928780, 125690), (0, 8789), (200, 100), (2408255, 1394), (535423, 266), (492524, 1571), (141, 139), (39, 39), (0, 118002), (0, 15107), (86, 82), (2276, 156), (60, 60), (116381, 242), (1231630, 10274), (939780, 1128), (1105402, 27345), (320730, 4006), (339686, 908), (2188517, 396), (174593, 353), (0, 17408), (16588, 468), (99, 99), (55, 55), (1119370, 121384), (199, 199), (220959, 22042), (2896, 156), (1356997, 130892), (1505389, 788), (558898, 118213), (56, 56), (43, 43), (0, 8349), (76, 73), (376, 355), (65, 65), (31568, 127), (41, 41), (0, 335), (30223, 1318), (381, 128), (991775, 79890), (0, 258), (2726103, 121166), (3945, 251), (0, 1539), (147, 75), (68, 68), (1487190, 1313), (49, 49), (78, 73), (40, 40), (122, 116), (46, 46), (374, 177), (915243, 139940), (37, 37), (106593, 679), (0, 2071), (888466, 118087), (96, 92), (1028344, 345), (0, 7416), (0, 904), (328469, 21710), (943366, 28490), (2229678, 3487), (0, 144), (1988095, 47377), (887944, 352), (500945, 616), (962646, 15961), (910, 209), (134, 116), (8893, 419), (48, 48), (129, 114), (11251, 341), (5881, 689), (15208, 1723), (78, 73), (1924, 501), (1248195, 586), (1006188, 3220), (49, 49), (29, 29), (2517364, 2170), (1343147, 46373), (0, 1370), (453743, 77079), (71, 48), (50, 48), (64, 62), (585873, 348), (198823, 444), (1416726, 389), (34, 34), (0, 1), (812, 144), (0, 2220), (90, 72), (104, 88), (50, 50), (1030126, 137353), (657133, 120571), (800090, 9313), (23, 23), (1160549, 128952), (515, 479), (595, 506), (954056, 9210), (42, 42), (49, 49), (0, 12061), (71026, 564), (8354, 542), (1273226, 418), (27, 27), (46370, 397), (1033678, 516)]
plt.rcParams["figure.figsize"] = [4, 4]
plt.rcParams["figure.autolayout"] = True

marco_count = [_[1] if _[1] != 0 else 1 for _ in marco]
remus_count = [_[1] if _[1] != 0 else 1 for _ in remus]
tome_count = [_[1] if _[1] != 0 else 1 for _ in tome]
mus_asp_count = [_[0] if _[0] != 0 else 1 for _ in marco]

plt.scatter(marco_count, mus_asp_count, marker='x', s = 40)

xlimit = max(max(mus_asp_count), max(marco_count)) + 50
ylimit = max(max(mus_asp_count), max(marco_count)) + 50
start = 1
plt.xlabel("MARCO")
plt.ylabel("MUS-ASP")
plt.semilogx()
plt.semilogy()
plt.xlim([start, xlimit])
plt.ylim([start, ylimit])
x1, y1 = [start, max(xlimit, ylimit)], [start, max(xlimit, ylimit)]
plt.plot(x1, y1, color = 'green')
plt.savefig("solution/{0}.pdf".format("marco"), format="pdf")
plt.clf()

plt.scatter(remus_count, mus_asp_count, marker='x', s = 40)

xlimit = max(max(mus_asp_count), max(remus_count)) + 50
ylimit = max(max(mus_asp_count), max(remus_count)) + 50
plt.xlabel("ReMUS")
plt.ylabel("MUS-ASP")
plt.semilogx()
plt.semilogy()
plt.xlim([start,xlimit])
plt.ylim([start,ylimit])
x1, y1 = [start, max(xlimit, ylimit)], [start, max(xlimit, ylimit) + 50]
plt.plot(x1, y1, color = 'green')
plt.savefig("solution/{0}.pdf".format("remus"), format="pdf")
plt.clf()

plt.scatter(tome_count, mus_asp_count, marker='x', s = 40)

xlimit = max(max(mus_asp_count), max(tome_count)) + 50
ylimit = max(max(mus_asp_count), max(tome_count)) + 50
plt.xlabel("TOME")
plt.ylabel("MUS-ASP")
plt.semilogx()
plt.semilogy()
plt.xlim([start, xlimit])
plt.ylim([start, ylimit])
x1, y1 = [start, max(xlimit, ylimit)], [start, max(xlimit, ylimit)]
plt.plot(x1, y1, color = 'green')
plt.savefig("solution/{0}.pdf".format("tome"), format="pdf")
plt.clf()

marco_better = 0
mus_better = 0
marco_succeed = 0 

for _ in marco:
    if _[0] == 0 and _[1] > 0:
        marco_succeed += 1
        marco_better += 1
    elif _[0] > _[1]:
        mus_better += 1
    elif _[0] < _[1]:
        marco_better += 1

print(marco_succeed, mus_better, marco_better)

marco_better = 0
mus_better = 0
marco_succeed = 0 

for _ in remus:
    if _[0] == 0 and _[1] > 0:
        marco_succeed += 1
        marco_better += 1
    elif _[0] > _[1]:
        mus_better += 1
    elif _[0] < _[1]:
        marco_better += 1

print(marco_succeed, mus_better, marco_better)

marco_better = 0
mus_better = 0
marco_succeed = 0 

for _ in tome:
    if _[0] == 0 and _[1] > 0:
        marco_succeed += 1
        marco_better += 1
    elif _[0] > _[1]:
        mus_better += 1
    elif _[0] < _[1]:
        marco_better += 1

print(marco_succeed, mus_better, marco_better)
